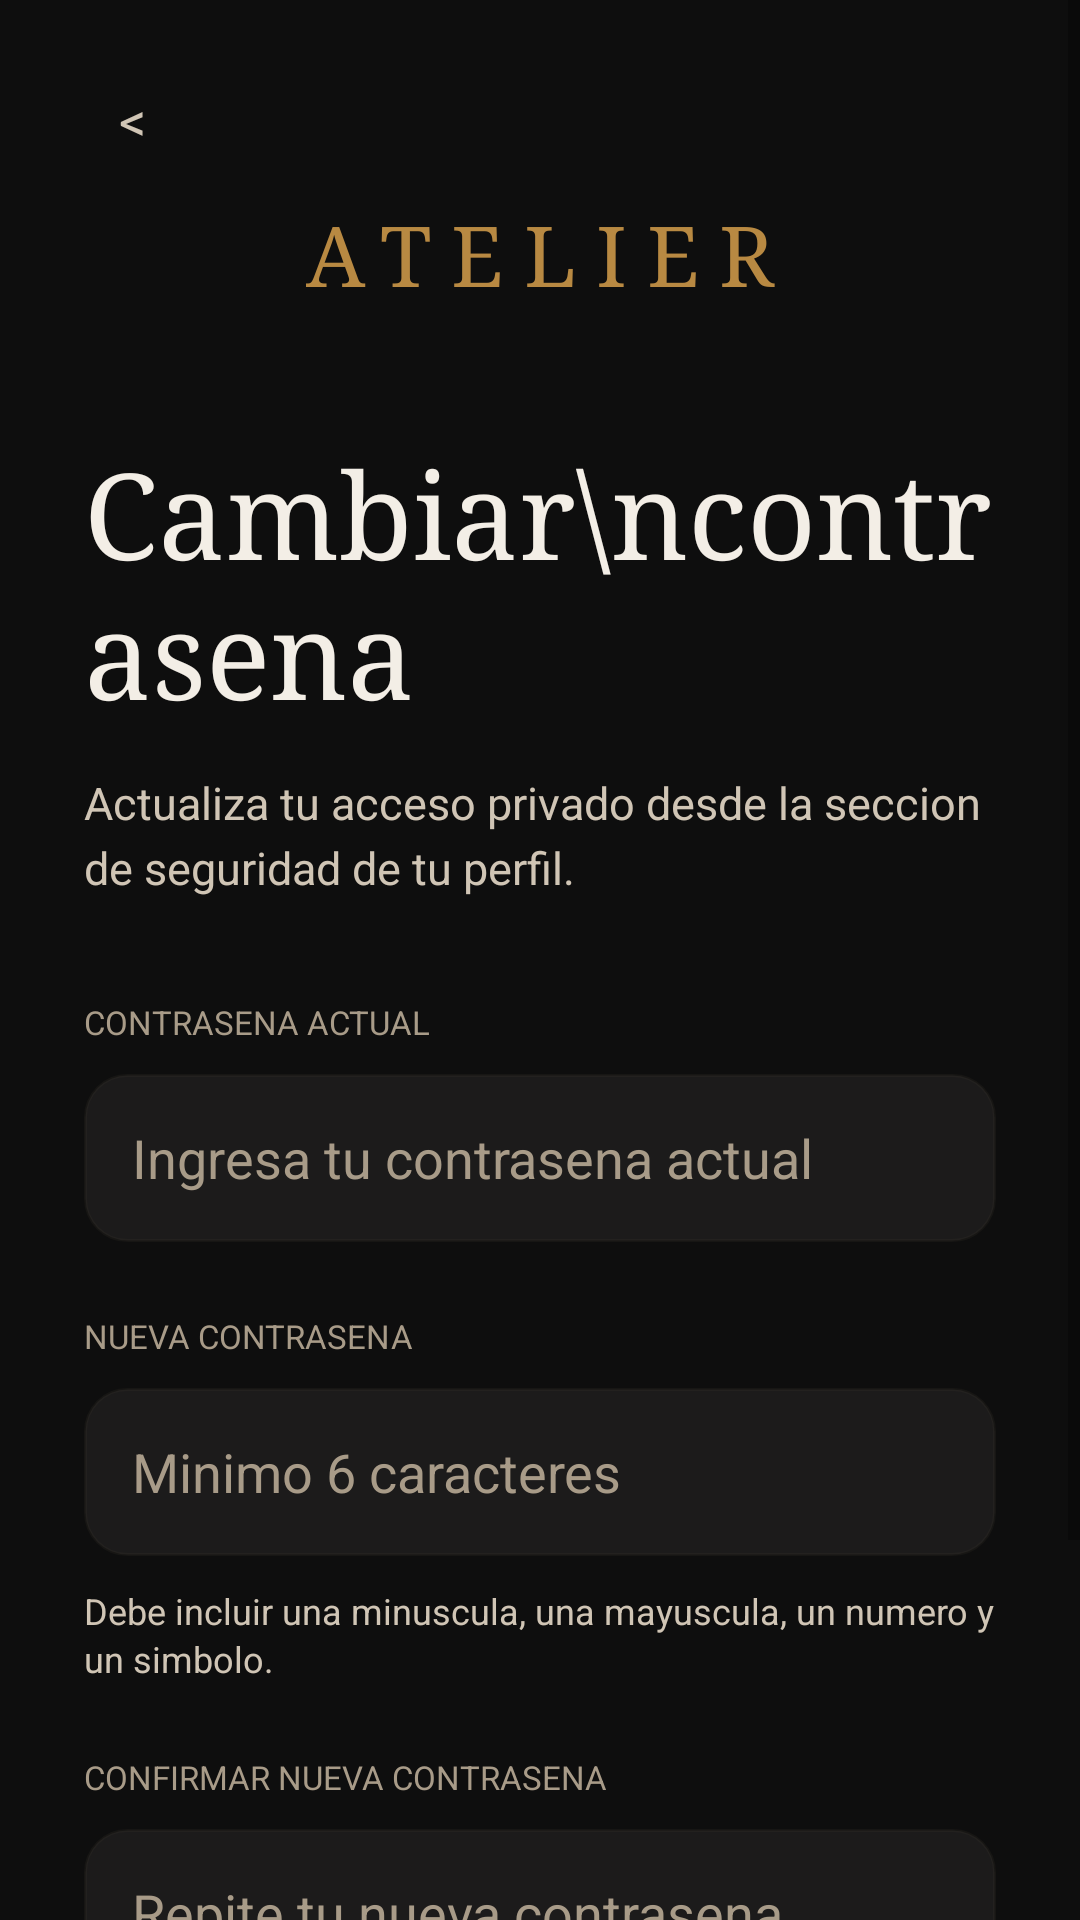

This screen was rendered from an Android layout file. Write that file and the resources it references.
<!-- AndroidManifest.xml: application theme AppTheme -->
<!-- res/layout/activity_change_password.xml -->
<?xml version="1.0" encoding="utf-8"?>
<ScrollView xmlns:android="http://schemas.android.com/apk/res/android"
    android:layout_width="match_parent"
    android:layout_height="match_parent"
    android:background="@color/atelier_background"
    android:fillViewport="true">

    <LinearLayout
        android:layout_width="match_parent"
        android:layout_height="wrap_content"
        android:orientation="vertical"
        android:paddingStart="28dp"
        android:paddingTop="24dp"
        android:paddingEnd="28dp"
        android:paddingBottom="40dp">

        <TextView
            android:id="@+id/backButton"
            android:layout_width="32dp"
            android:layout_height="32dp"
            android:gravity="center"
            android:text="&lt;"
            android:textColor="@color/atelier_text"
            android:textSize="18sp" />

        <TextView
            android:layout_width="match_parent"
            android:layout_height="wrap_content"
            android:layout_marginTop="10dp"
            android:fontFamily="serif"
            android:gravity="center"
            android:letterSpacing="0.24"
            android:text="ATELIER"
            android:textColor="@color/atelier_accent"
            android:textSize="28sp" />

        <TextView
            android:layout_width="match_parent"
            android:layout_height="wrap_content"
            android:layout_marginTop="42dp"
            android:fontFamily="serif"
            android:text="Cambiar\ncontrasena"
            android:textColor="@color/atelier_ink"
            android:textSize="40sp" />

        <TextView
            android:layout_width="match_parent"
            android:layout_height="wrap_content"
            android:layout_marginTop="14dp"
            android:lineSpacingExtra="4dp"
            android:text="Actualiza tu acceso privado desde la seccion de seguridad de tu perfil."
            android:textColor="@color/atelier_text"
            android:textSize="15sp" />

        <TextView
            android:layout_width="match_parent"
            android:layout_height="wrap_content"
            android:layout_marginTop="34dp"
            android:text="Contrasena actual"
            android:textAllCaps="true"
            android:textColor="@color/atelier_text_muted"
            android:textSize="11sp" />

        <EditText
            android:id="@+id/currentPasswordInput"
            android:layout_width="match_parent"
            android:layout_height="56dp"
            android:layout_marginTop="10dp"
            android:background="@drawable/bg_input"
            android:hint="Ingresa tu contrasena actual"
            android:inputType="textPassword"
            android:paddingHorizontal="16dp"
            android:textColor="@color/atelier_ink"
            android:textColorHint="@color/atelier_text_muted" />

        <TextView
            android:layout_width="match_parent"
            android:layout_height="wrap_content"
            android:layout_marginTop="24dp"
            android:text="Nueva contrasena"
            android:textAllCaps="true"
            android:textColor="@color/atelier_text_muted"
            android:textSize="11sp" />

        <EditText
            android:id="@+id/newPasswordInput"
            android:layout_width="match_parent"
            android:layout_height="56dp"
            android:layout_marginTop="10dp"
            android:background="@drawable/bg_input"
            android:hint="Minimo 6 caracteres"
            android:inputType="textPassword"
            android:paddingHorizontal="16dp"
            android:textColor="@color/atelier_ink"
            android:textColorHint="@color/atelier_text_muted" />

        <TextView
            android:layout_width="match_parent"
            android:layout_height="wrap_content"
            android:layout_marginTop="10dp"
            android:lineSpacingExtra="2dp"
            android:text="Debe incluir una minuscula, una mayuscula, un numero y un simbolo."
            android:textColor="@color/atelier_text"
            android:textSize="12sp" />

        <TextView
            android:layout_width="match_parent"
            android:layout_height="wrap_content"
            android:layout_marginTop="24dp"
            android:text="Confirmar nueva contrasena"
            android:textAllCaps="true"
            android:textColor="@color/atelier_text_muted"
            android:textSize="11sp" />

        <EditText
            android:id="@+id/confirmPasswordInput"
            android:layout_width="match_parent"
            android:layout_height="56dp"
            android:layout_marginTop="10dp"
            android:background="@drawable/bg_input"
            android:hint="Repite tu nueva contrasena"
            android:inputType="textPassword"
            android:paddingHorizontal="16dp"
            android:textColor="@color/atelier_ink"
            android:textColorHint="@color/atelier_text_muted" />

        <Button
            android:id="@+id/submitButton"
            android:layout_width="match_parent"
            android:layout_height="58dp"
            android:layout_marginTop="34dp"
            android:background="@drawable/bg_primary_button"
            android:text="Guardar contrasena"
            android:textAllCaps="true"
            android:textColor="#412D00"
            android:textSize="12sp" />
    </LinearLayout>
</ScrollView>
<!-- resources referenced by this layout -->
<resources>
  <color name="atelier_accent">#B88942</color>
  <color name="atelier_background">#0E0E0E</color>
  <color name="atelier_ink">#F3EEE6</color>
  <color name="atelier_text">#D0C5B5</color>
  <color name="atelier_text_muted">#A89B88</color>
  <!-- drawable bg_input (drawable) -->
  <shape xmlns:android="http://schemas.android.com/apk/res/android" android:shape="rectangle">
      <corners android:radius="14dp" />
      <solid android:color="@color/atelier_surface_soft" />
      <stroke
          android:width="1dp"
          android:color="@color/atelier_border" />
  </shape>
  <!-- drawable bg_primary_button (drawable) -->
  <shape xmlns:android="http://schemas.android.com/apk/res/android" android:shape="rectangle">
      <corners android:radius="999dp" />
      <gradient
          android:angle="0"
          android:endColor="@color/atelier_accent_deep"
          android:startColor="@color/atelier_accent" />
  </shape>
  <style name="AppTheme" parent="Theme.AppCompat.DayNight.NoActionBar">
      <item name="android:windowOptOutEdgeToEdgeEnforcement" tools:targetApi="35">true</item>
      <item name="colorPrimary">@color/atelier_accent</item>
      <item name="android:statusBarColor">@color/atelier_background</item>
      <item name="android:navigationBarColor">@color/atelier_background</item>
      <item name="android:windowBackground">@color/atelier_background</item>
      <item name="android:textColor">@color/atelier_ink</item>
    </style>
  <color name="atelier_surface_soft">#1C1B1B</color>
  <color name="atelier_border">#264D463A</color>
  <color name="atelier_accent_deep">#8D672F</color>
</resources>
